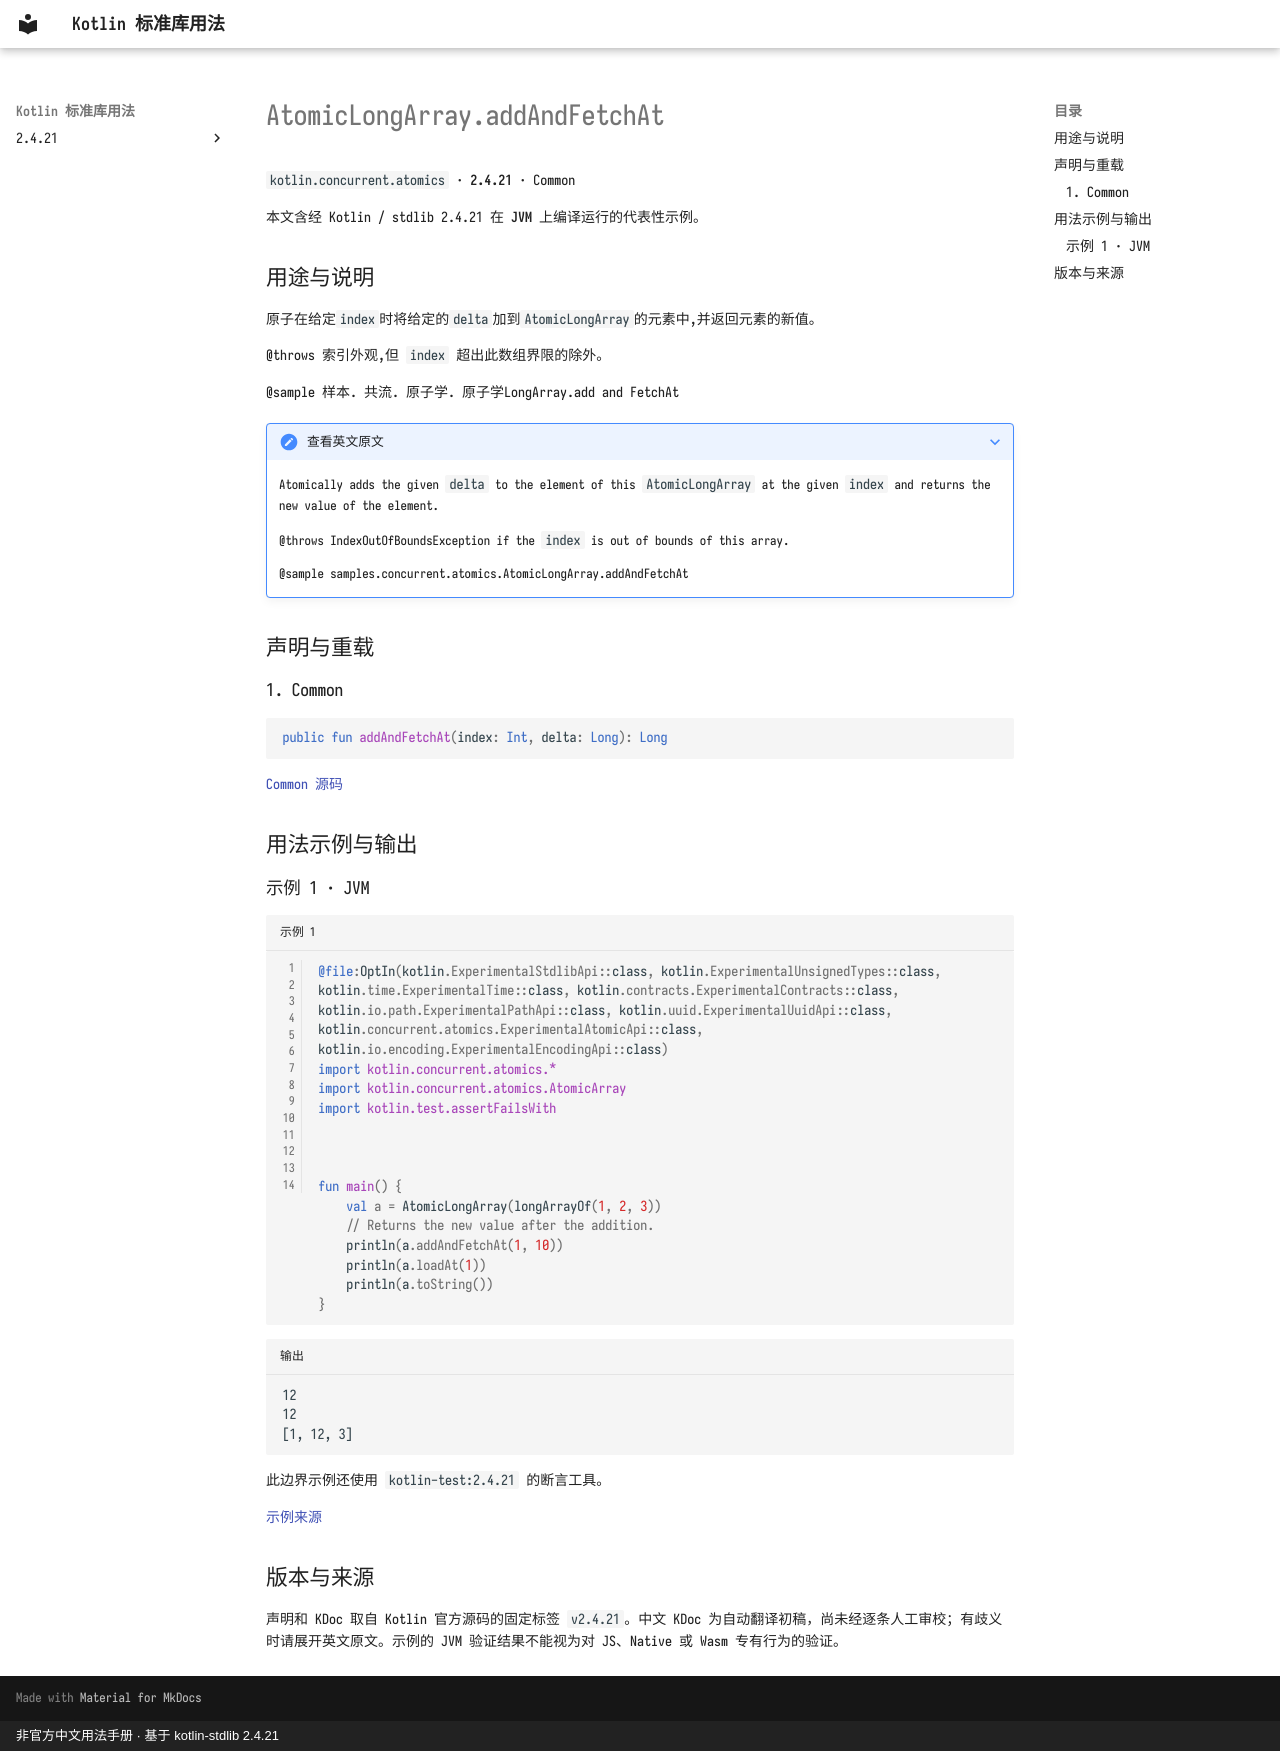

repository: oooooooko/kotlin-stdlib-docs · page: zh/api/kotlin.concurrent.atomics/atomiclongarray-addandfetchat--899b725e/index.html · generator: mkdocs · copyright: 非官方中文用法手册 · 基于 kotlin-stdlib 2.4.21

# AtomicLongArray.addAndFetchAt

`kotlin.concurrent.atomics` · **2.4.21** · Common

本文含经 Kotlin / stdlib 2.4.21 在 **JVM** 上编译运行的代表性示例。

## 用途与说明

原子在给定`index`时将给定的`delta`加到`AtomicLongArray`的元素中,并返回元素的新值。

@throws 索引外观,但 `index` 超出此数组界限的除外。

@sample 样本. 共流. 原子学. 原子学LongArray.add and FetchAt

??? note "查看英文原文"

    Atomically adds the given `delta` to the element of this `AtomicLongArray` at the given `index` and returns the new value of the element.
    
    @throws IndexOutOfBoundsException if the `index` is out of bounds of this array.
    
    @sample samples.concurrent.atomics.AtomicLongArray.addAndFetchAt

## 声明与重载

### 1. Common

```kotlin
public fun addAndFetchAt(index: Int, delta: Long): Long
```

[Common 源码](https://github.com/JetBrains/kotlin/blob/v2.4.21/libraries/stdlib/src/kotlin/concurrent/atomics/AtomicArrays.common.kt#L388)

## 用法示例与输出

### 示例 1 · JVM

```kotlin title="示例 1" linenums="1"
@file:OptIn(kotlin.ExperimentalStdlibApi::class, kotlin.ExperimentalUnsignedTypes::class, kotlin.time.ExperimentalTime::class, kotlin.contracts.ExperimentalContracts::class, kotlin.io.path.ExperimentalPathApi::class, kotlin.uuid.ExperimentalUuidApi::class, kotlin.concurrent.atomics.ExperimentalAtomicApi::class, kotlin.io.encoding.ExperimentalEncodingApi::class)
import kotlin.concurrent.atomics.*
import kotlin.concurrent.atomics.AtomicArray
import kotlin.test.assertFailsWith



fun main() {
    val a = AtomicLongArray(longArrayOf(1, 2, 3))
    // Returns the new value after the addition.
    println(a.addAndFetchAt(1, 10))
    println(a.loadAt(1))
    println(a.toString())
}
```

```text title="输出"
12
12
[1, 12, 3]
```

此边界示例还使用 `kotlin-test:2.4.21` 的断言工具。

[示例来源](https://github.com/JetBrains/kotlin/blob/v2.4.21/libraries/stdlib/samples/test/samples/concurrent/atomics/atomicArrays.kt#L262)

## 版本与来源

声明和 KDoc 取自 Kotlin 官方源码的固定标签 `v2.4.21`。中文 KDoc 为自动翻译初稿，尚未经逐条人工审校；有歧义时请展开英文原文。示例的 JVM 验证结果不能视为对 JS、Native 或 Wasm 专有行为的验证。
